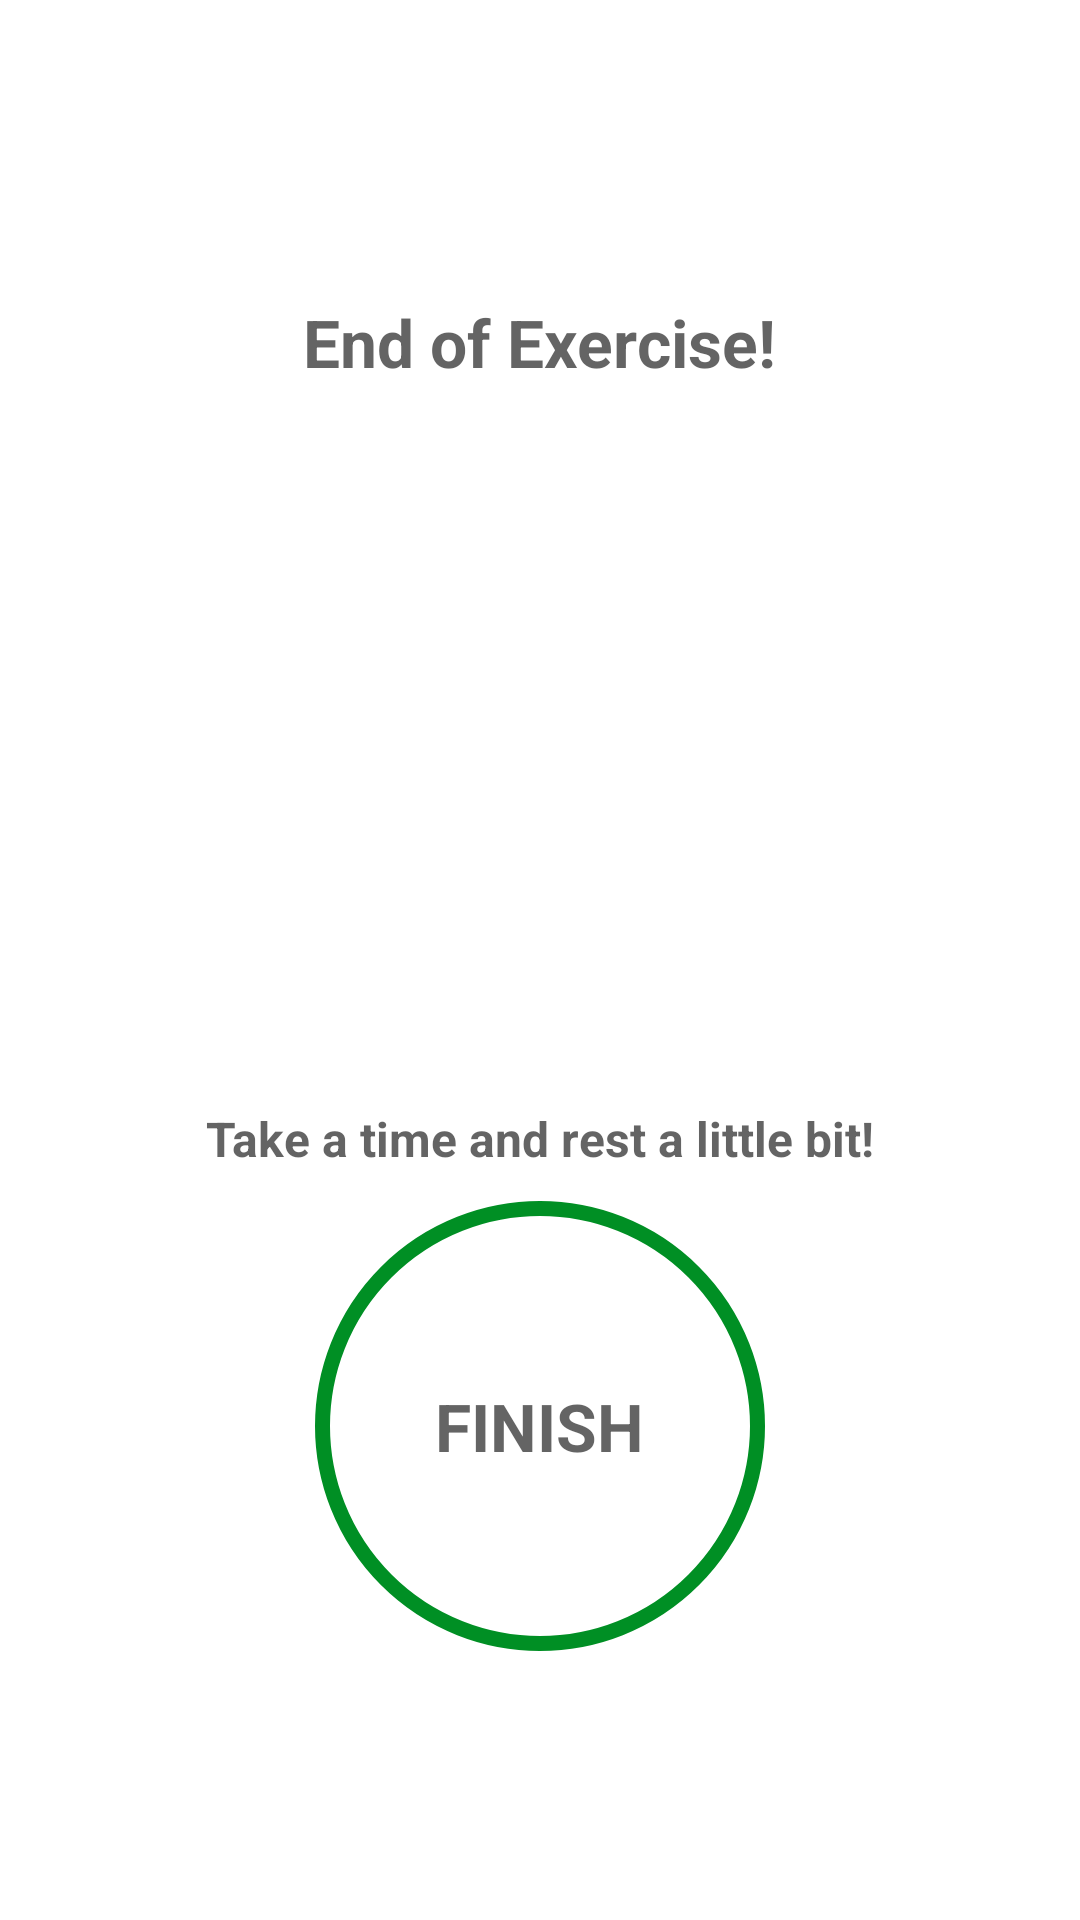

Produce the Android XML layout that renders to this screen, including the resource entries it uses.
<!-- AndroidManifest.xml: application theme Theme.WorkoutApp -->
<!-- res/layout/activity_finish.xml -->
<?xml version="1.0" encoding="utf-8"?>
<LinearLayout xmlns:android="http://schemas.android.com/apk/res/android"
    xmlns:app="http://schemas.android.com/apk/res-auto"
    xmlns:tools="http://schemas.android.com/tools"
    android:layout_width="match_parent"
    android:layout_height="match_parent"
    android:orientation="vertical"
    android:gravity="center"
    tools:context=".MainActivity"
    android:padding="@dimen/main_screen_main_layout_padding">

    <TextView
        android:layout_width="wrap_content"
        android:layout_height="wrap_content"
        android:text="End of Exercise!"
        android:textColor="@color/colorPrimary"
        android:textSize="@dimen/main_screen_startbutton_text_size"
        app:layout_constraintTop_toTopOf="parent"
        app:layout_constraintEnd_toEndOf="parent"
        app:layout_constraintStart_toStartOf="parent"
        android:textStyle="bold"
        android:layout_margin="10dp"/>

    <ImageView
        android:id="@+id/ivFinishImage"
        android:layout_width="wrap_content"
        android:layout_height="220dp"
        app:layout_constraintTop_toBottomOf="@id/ivFinishImage"
        app:layout_constraintBottom_toTopOf="@+id/flStart"
        android:contentDescription="@string/title_description"
        android:src="@drawable/restimage"
        />

    <TextView
        android:layout_width="wrap_content"
        android:layout_height="wrap_content"
        android:text="Take a time and rest a little bit!"
        android:textColor="@color/colorPrimary"
        android:textSize="16dp"
        app:layout_constraintTop_toTopOf="parent"
        app:layout_constraintEnd_toEndOf="parent"
        app:layout_constraintStart_toStartOf="parent"
        android:textStyle="bold"
        android:layout_margin="10dp"/>

    <FrameLayout
        android:id="@+id/flFinish"
        android:layout_width="150dp"
        android:layout_height="150dp"
        android:background="@drawable/item_color_accent_border_ripple_background"
        app:layout_constraintEnd_toEndOf="parent"
        app:layout_constraintStart_toStartOf="parent"
        app:layout_constraintTop_toBottomOf="@+id/ivFinishImage"
        >

        <TextView
            android:layout_width="wrap_content"
            android:layout_height="wrap_content"
            android:layout_gravity="center"
            android:text="FINISH"
            android:textColor="@color/colorPrimary"
            android:textSize="@dimen/main_screen_startbutton_text_size"
            android:textStyle="bold" />


    </FrameLayout>

</LinearLayout>
<!-- resources referenced by this layout -->
<resources>
  <color name="colorPrimary">#B2212121</color>
  <dimen name="main_screen_main_layout_padding">5dp</dimen>
  <dimen name="main_screen_startbutton_text_size"> 22sp</dimen>
  <!-- drawable item_color_accent_border_ripple_background (drawable) -->
  <?xml version="1.0" encoding="utf-8"?>
  <ripple xmlns:android="http://schemas.android.com/apk/res/android"
      android:color="@color/lightGray">
      <item android:id="@android:id/mask">
          <shape android:shape="oval">
              <solid android:color="@color/white"/>
          </shape>
          <solid android:color="@color/white" />
      </item>
  
      <item android:drawable="@drawable/item_circular_color_accent_border"/>
  
  </ripple>
  <string name="title_description">Workout App</string>
  <style name="Theme.WorkoutApp" parent="Theme.MaterialComponents.DayNight.NoActionBar">
          
          <item name="colorPrimary">@color/colorAccent</item>
          <item name="colorPrimaryVariant">@color/colorAccent</item>
          <item name="colorOnPrimary">@color/white</item>
          
          <item name="colorSecondary">@color/teal_200</item>
          <item name="colorSecondaryVariant">@color/teal_700</item>
          <item name="colorOnSecondary">@color/black</item>
          
          <item name="android:statusBarColor" tools:targetApi="l">?attr/colorPrimaryVariant</item>
          
      </style>
  <color name="lightGray">#C4C4C4</color>
  <color name="white">#FFFFFFFF</color>
  <!-- drawable item_circular_color_accent_border (drawable) -->
  <?xml version="1.0" encoding="utf-8"?>
  <shape xmlns:android="http://schemas.android.com/apk/res/android"
      android:shape="oval"
      >
      <stroke
          android:width="5dp"
          android:color="@color/colorAccent"/>
      <solid android:color="@color/white" />
  
  </shape>
  <color name="colorAccent">#008F24</color>
  <color name="teal_200">#FF03DAC5</color>
  <color name="teal_700">#FF018786</color>
  <color name="black">#FF000000</color>
</resources>
